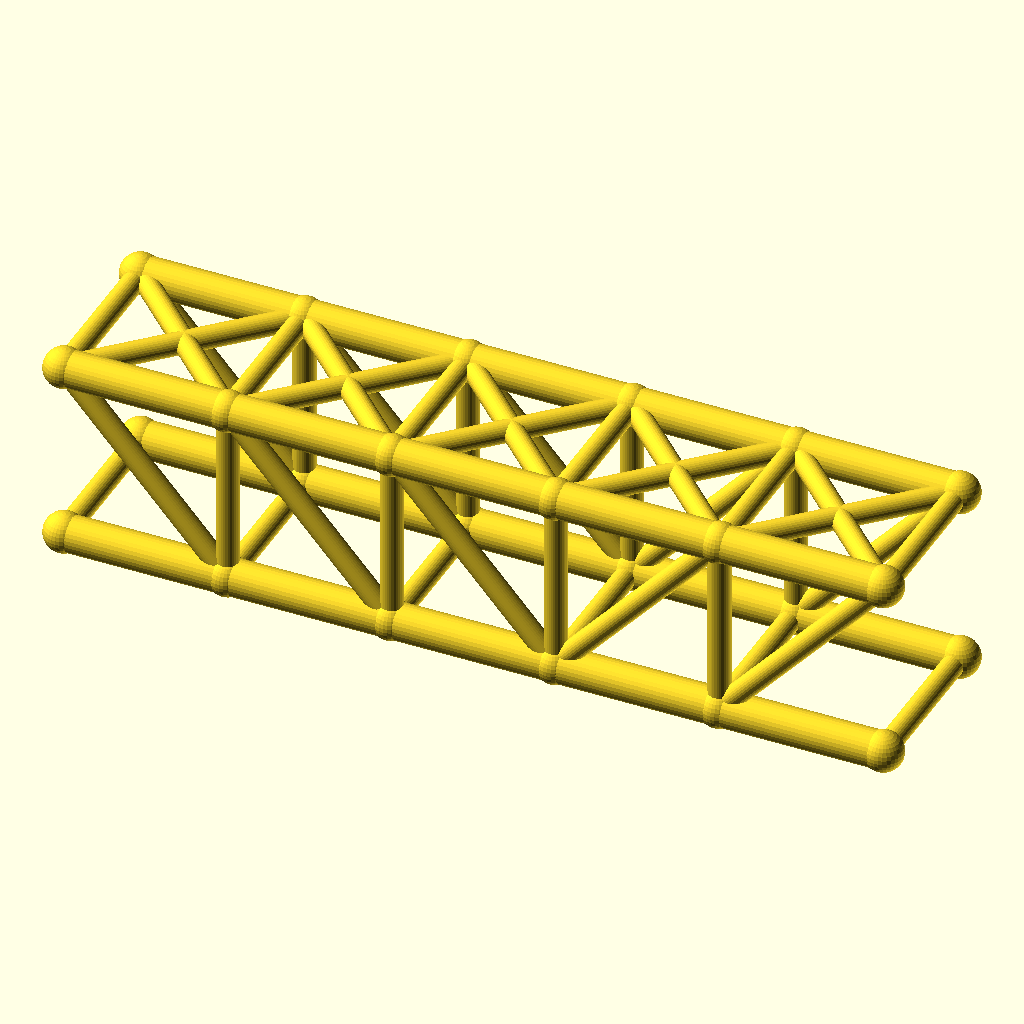
Cell 1 — every parameter at its default value.
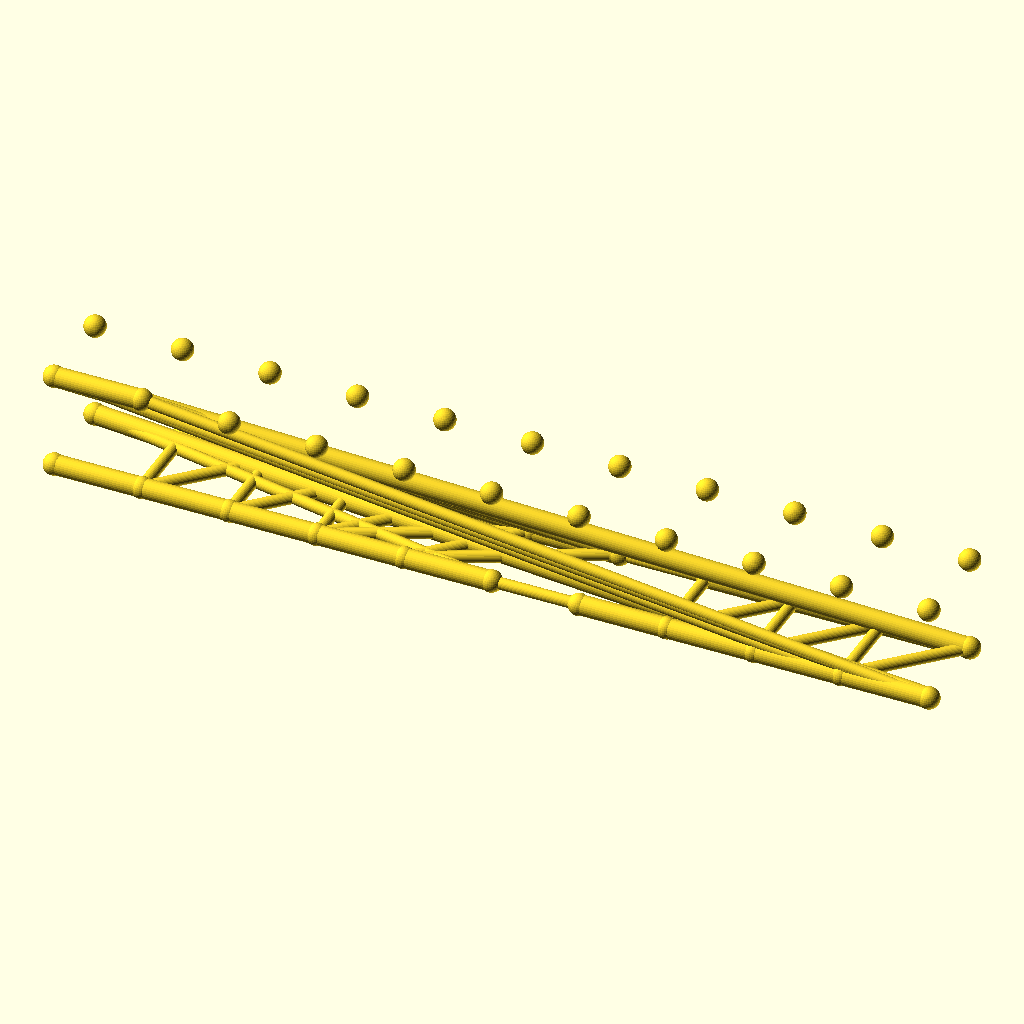
Cell 2: the same model with panels = 10.
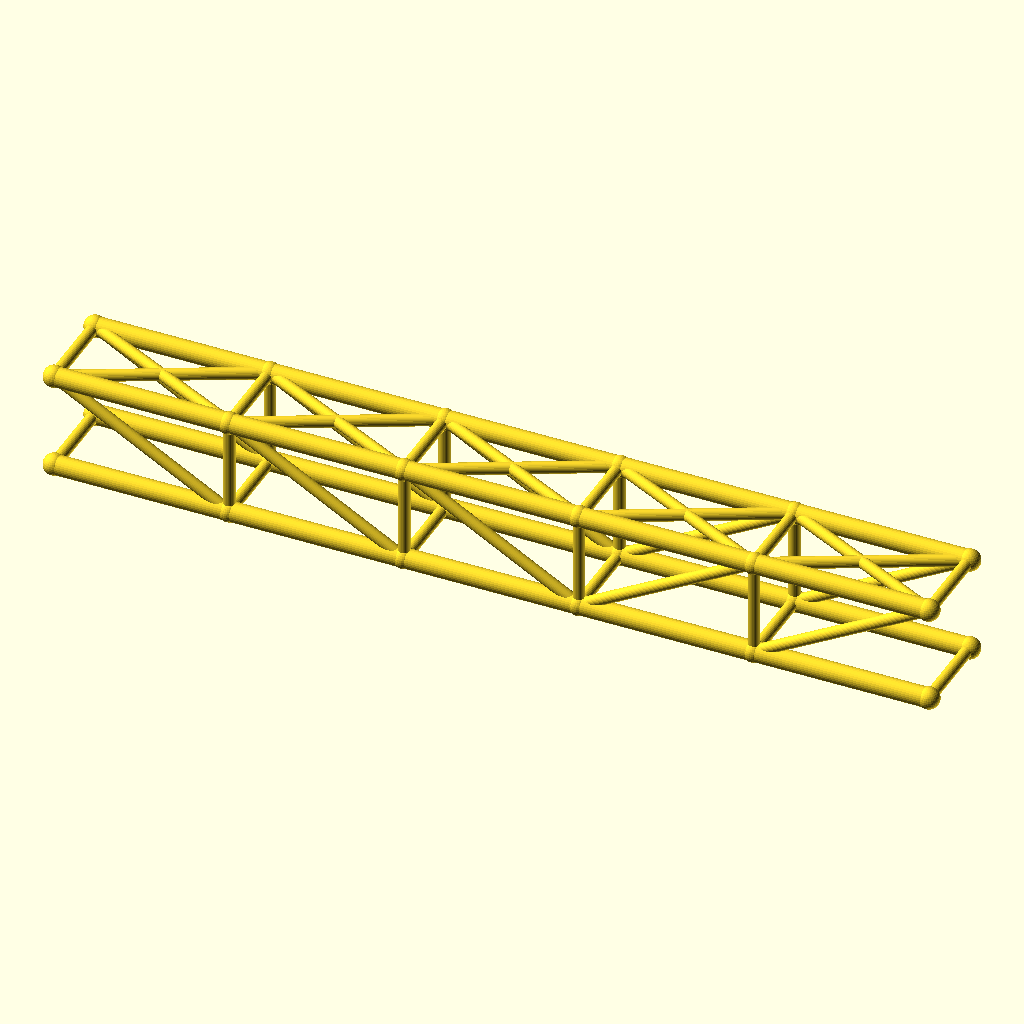
Cell 3 — panel_p set to 72, the other parameters unchanged.
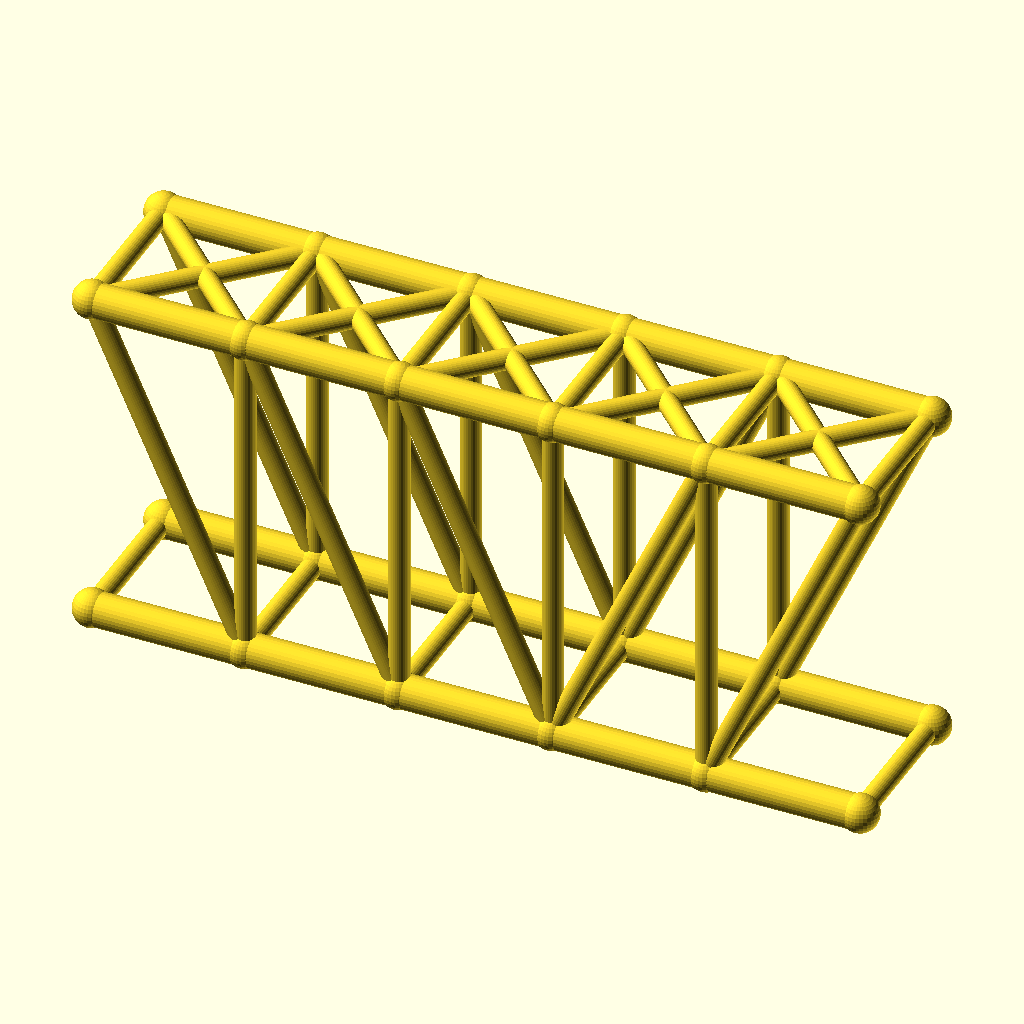
Cell 4 — truss_h set to 80, the other parameters unchanged.
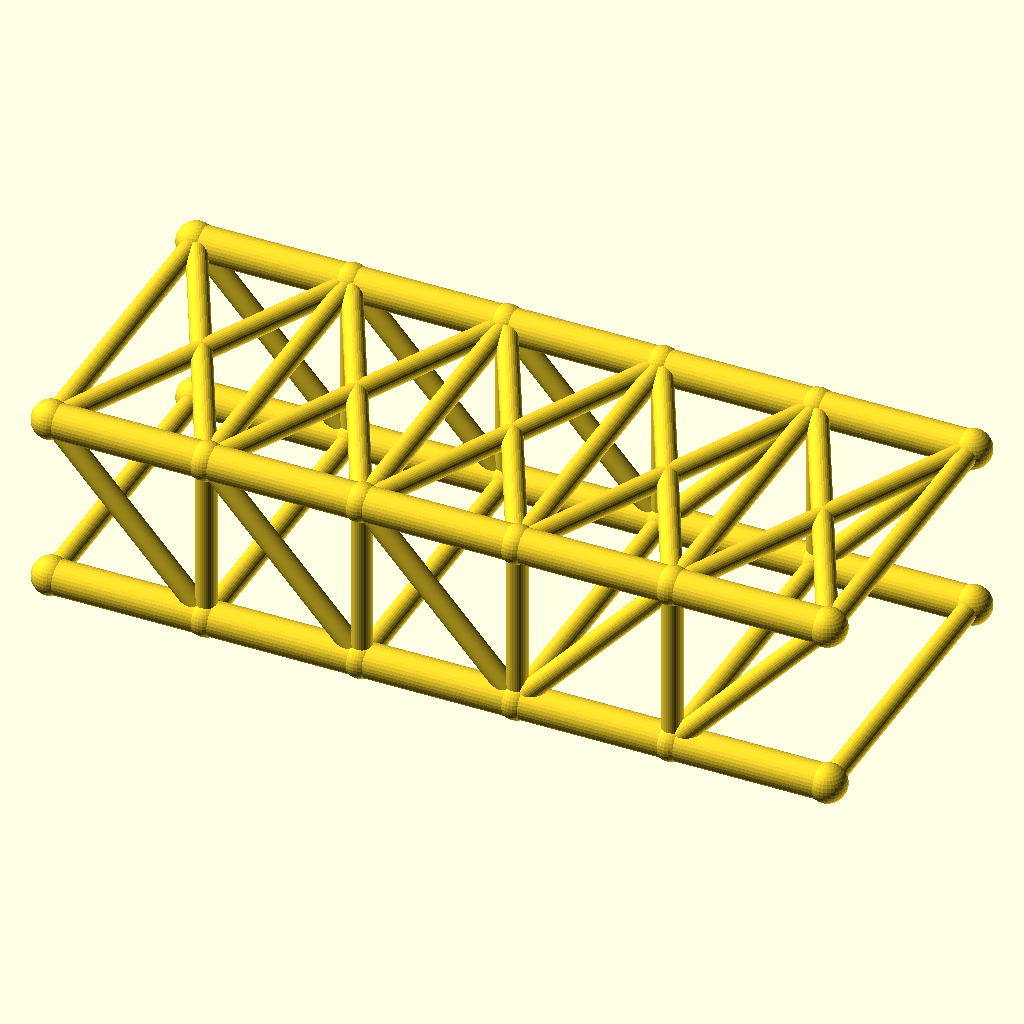
Cell 5: the same model with track = 72.
The same orthographic view direction (rotation 55°, 0°, 25°; colour scheme Cornfield) for every cell, with the view re-fitted per cell, so scale and position can differ between cells.
OpenSCAD source file optional_data/data/wire2/bridgetrusses/scene_0079.scad:
$fn = 32;

// ----------------------------------------------------------------------
// Howe through truss: span 180 mm, 5 panels, two trusses 36 mm apart
// ----------------------------------------------------------------------

// --- parameters (mm) ---
panels = 5;               // number of equal panels per truss
panel_p = 36;             // panel length, X
span = 180;               // truss span between end joints
truss_h = 40;             // truss height, Z
track = 36;               // distance between the two trusses, Y
chord_r = 4;              // chord member radius
web_r = 2.4;              // web member radius
deck_r = 2.4;             // deck beam radius
joint_r = 4.4;            // joint ball radius

bbox_x = span + 2 * joint_r;  // overall X, joints included
bbox_y = track + 2 * joint_r;  // overall Y, joints included
bbox_z = truss_h + 2 * joint_r;  // overall Z, joints included
chord_d = 2 * chord_r;  // chord stock diameter
web_d = 2 * web_r;  // web stock diameter
deck_d = 2 * deck_r;  // deck beam diameter
joint_d = 2 * joint_r;  // joint ball diameter
nodes = [for (side = [-1, 1], i = [0 : panels]) [i * panel_p, side * track / 2, 0], for (side = [-1, 1], i = [0 : panels]) [i * panel_p, side * track / 2, truss_h]];

module member(a, b, r) {
  /* round stock from joint a to joint b, ends buried in the joint balls */
  d = b - a;
  length = norm(d);
  translate(a) rotate([0, acos(d[2] / length), atan2(d[1], d[0])])
    cylinder(h = length, r = r);
}

module joint(p, r) {
  /* ball at the joint centre, fatter than every member meeting there */
  translate(p) sphere(r = r);
}

/* members - each call is one graph edge */
member(nodes[0], nodes[1], chord_r);
member(nodes[1], nodes[2], chord_r);
member(nodes[2], nodes[3], chord_r);
member(nodes[3], nodes[4], chord_r);
member(nodes[4], nodes[5], chord_r);
member(nodes[12], nodes[13], chord_r);
member(nodes[13], nodes[14], chord_r);
member(nodes[14], nodes[15], chord_r);
member(nodes[15], nodes[16], chord_r);
member(nodes[16], nodes[17], chord_r);
member(nodes[1], nodes[13], web_r);
member(nodes[2], nodes[14], web_r);
member(nodes[3], nodes[15], web_r);
member(nodes[4], nodes[16], web_r);
member(nodes[12], nodes[1], web_r);
member(nodes[13], nodes[2], web_r);
member(nodes[14], nodes[3], web_r);
member(nodes[3], nodes[16], web_r);
member(nodes[4], nodes[17], web_r);
member(nodes[6], nodes[7], chord_r);
member(nodes[7], nodes[8], chord_r);
member(nodes[8], nodes[9], chord_r);
member(nodes[9], nodes[10], chord_r);
member(nodes[10], nodes[11], chord_r);
member(nodes[18], nodes[19], chord_r);
member(nodes[19], nodes[20], chord_r);
member(nodes[20], nodes[21], chord_r);
member(nodes[21], nodes[22], chord_r);
member(nodes[22], nodes[23], chord_r);
member(nodes[7], nodes[19], web_r);
member(nodes[8], nodes[20], web_r);
member(nodes[9], nodes[21], web_r);
member(nodes[10], nodes[22], web_r);
member(nodes[18], nodes[7], web_r);
member(nodes[19], nodes[8], web_r);
member(nodes[20], nodes[9], web_r);
member(nodes[9], nodes[22], web_r);
member(nodes[10], nodes[23], web_r);
member(nodes[0], nodes[6], deck_r);
member(nodes[1], nodes[7], deck_r);
member(nodes[2], nodes[8], deck_r);
member(nodes[3], nodes[9], deck_r);
member(nodes[4], nodes[10], deck_r);
member(nodes[5], nodes[11], deck_r);
member(nodes[12], nodes[18], web_r);
member(nodes[13], nodes[19], web_r);
member(nodes[14], nodes[20], web_r);
member(nodes[15], nodes[21], web_r);
member(nodes[16], nodes[22], web_r);
member(nodes[17], nodes[23], web_r);
member(nodes[12], nodes[19], web_r);
member(nodes[18], nodes[13], web_r);
member(nodes[13], nodes[20], web_r);
member(nodes[19], nodes[14], web_r);
member(nodes[14], nodes[21], web_r);
member(nodes[20], nodes[15], web_r);
member(nodes[15], nodes[22], web_r);
member(nodes[21], nodes[16], web_r);
member(nodes[16], nodes[23], web_r);
member(nodes[22], nodes[17], web_r);

/* joint balls */
for (p = nodes) joint(p, joint_r);
Parameter table extracted from the source (name, type, default, range or options):
panels: number, default 5
panel_p: number, default 36
span: number, default 180
truss_h: number, default 40
track: number, default 36
chord_r: number, default 4
web_r: number, default 2.4
deck_r: number, default 2.4
joint_r: number, default 4.4
